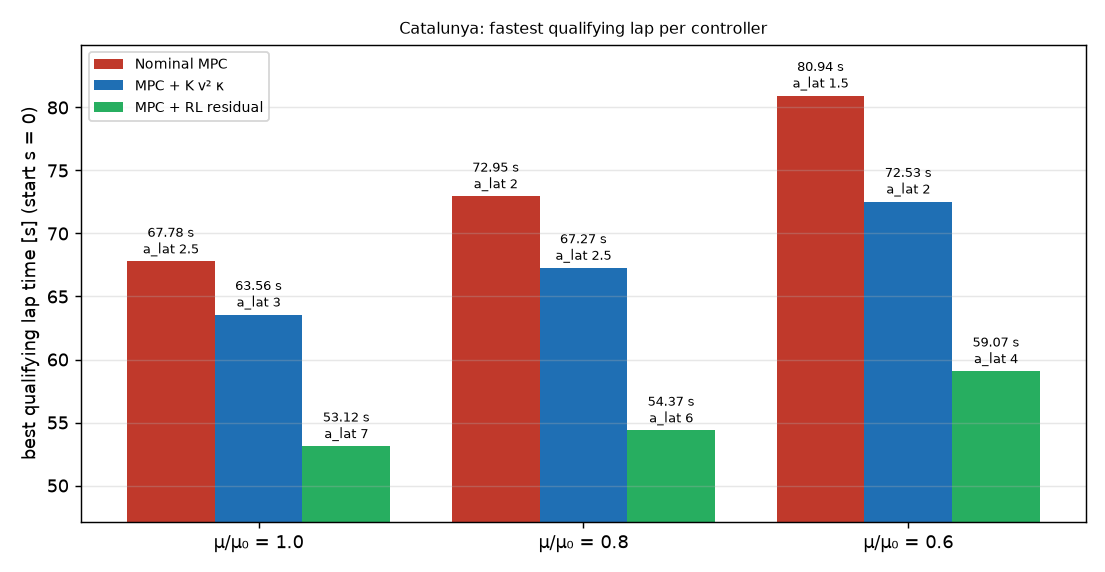

The table this chart was drawn from, first rows:
mu_scale, controller, best_a_lat, lap_time, max_ey, gap_s_vs_nominal
1.000, nominal, 2.500, 67.78, 0.142, 0.000
1.000, ff, 3.000, 63.56, 0.207, 4.220
1.000, residual, 7.000, 53.12, 0.349, 14.66
0.800, nominal, 2.000, 72.95, 0.134, 0.000
0.800, ff, 2.500, 67.27, 0.146, 5.680
0.800, residual, 6.000, 54.37, 0.379, 18.58
0.600, nominal, 1.500, 80.94, 0.085, 0.000
0.600, ff, 2.000, 72.53, 0.118, 8.410
0.600, residual, 4.000, 59.07, 0.139, 21.87
